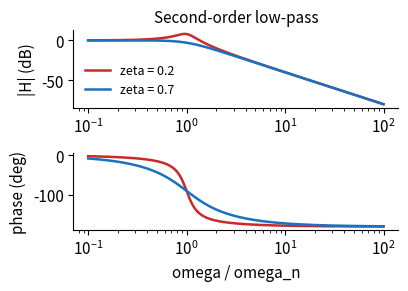
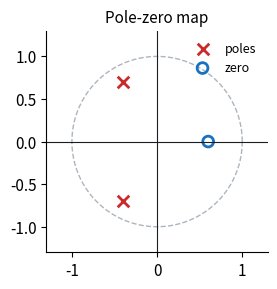
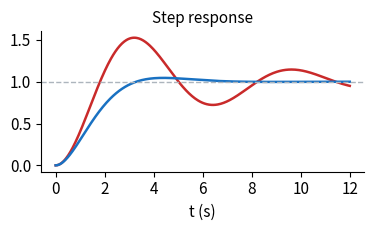

Reproduce these figures in Python, in order.
"""Study figures for the demo cheatsheet used in the screenshots (run with: sciviz python figures.py)."""
import numpy as np
import matplotlib
matplotlib.use("Agg")
import matplotlib.pyplot as plt

plt.rcParams.update({"font.size": 11, "axes.spines.top": False, "axes.spines.right": False, "figure.dpi": 200})
INK, BLUE, RED = "#1b1d22", "#1971c2", "#c92a2a"

# Bode plot of a second-order low-pass.
w = np.logspace(-1, 2, 400)
for zeta, c in ((0.2, RED), (0.7, BLUE)):
    H = 1 / (1 - w**2 + 2j * zeta * w)
    plt.figure(1, figsize=(4.2, 3.0)) if not plt.fignum_exists(1) else plt.figure(1)
    plt.subplot(2, 1, 1); plt.semilogx(w, 20 * np.log10(abs(H)), color=c, lw=1.8, label=f"zeta = {zeta}")
    plt.subplot(2, 1, 2); plt.semilogx(w, np.degrees(np.angle(H)), color=c, lw=1.8)
plt.subplot(2, 1, 1); plt.ylabel("|H| (dB)"); plt.legend(frameon=False, fontsize=9); plt.title("Second-order low-pass", fontsize=11)
plt.subplot(2, 1, 2); plt.ylabel("phase (deg)"); plt.xlabel("omega / omega_n")
plt.tight_layout(); plt.savefig("bode.png"); plt.close()

# Pole-zero map.
plt.figure(figsize=(3.0, 3.0))
t = np.linspace(0, 2 * np.pi, 200)
plt.plot(np.cos(t), np.sin(t), color="#adb5bd", lw=1, ls="--")
plt.scatter([-0.4, -0.4], [0.7, -0.7], marker="x", s=70, color=RED, linewidths=2, label="poles")
plt.scatter([0.6], [0], marker="o", s=60, facecolors="none", edgecolors=BLUE, linewidths=2, label="zero")
plt.axhline(0, color=INK, lw=0.8); plt.axvline(0, color=INK, lw=0.8)
plt.gca().set_aspect("equal"); plt.xlim(-1.3, 1.3); plt.ylim(-1.3, 1.3)
plt.legend(frameon=False, fontsize=9, loc="upper right"); plt.title("Pole-zero map", fontsize=11)
plt.tight_layout(); plt.savefig("polezero.png"); plt.close()

# Step response.
tt = np.linspace(0, 12, 400)
plt.figure(figsize=(4.0, 2.4))
for zeta, c in ((0.2, RED), (0.7, BLUE)):
    wd = np.sqrt(1 - zeta**2)
    y = 1 - np.exp(-zeta * tt) * (np.cos(wd * tt) + zeta / wd * np.sin(wd * tt))
    plt.plot(tt, y, color=c, lw=1.8)
plt.axhline(1, color="#adb5bd", lw=1, ls="--"); plt.xlabel("t (s)"); plt.title("Step response", fontsize=11)
plt.tight_layout(); plt.savefig("step.png"); plt.close()
print("figures written")
